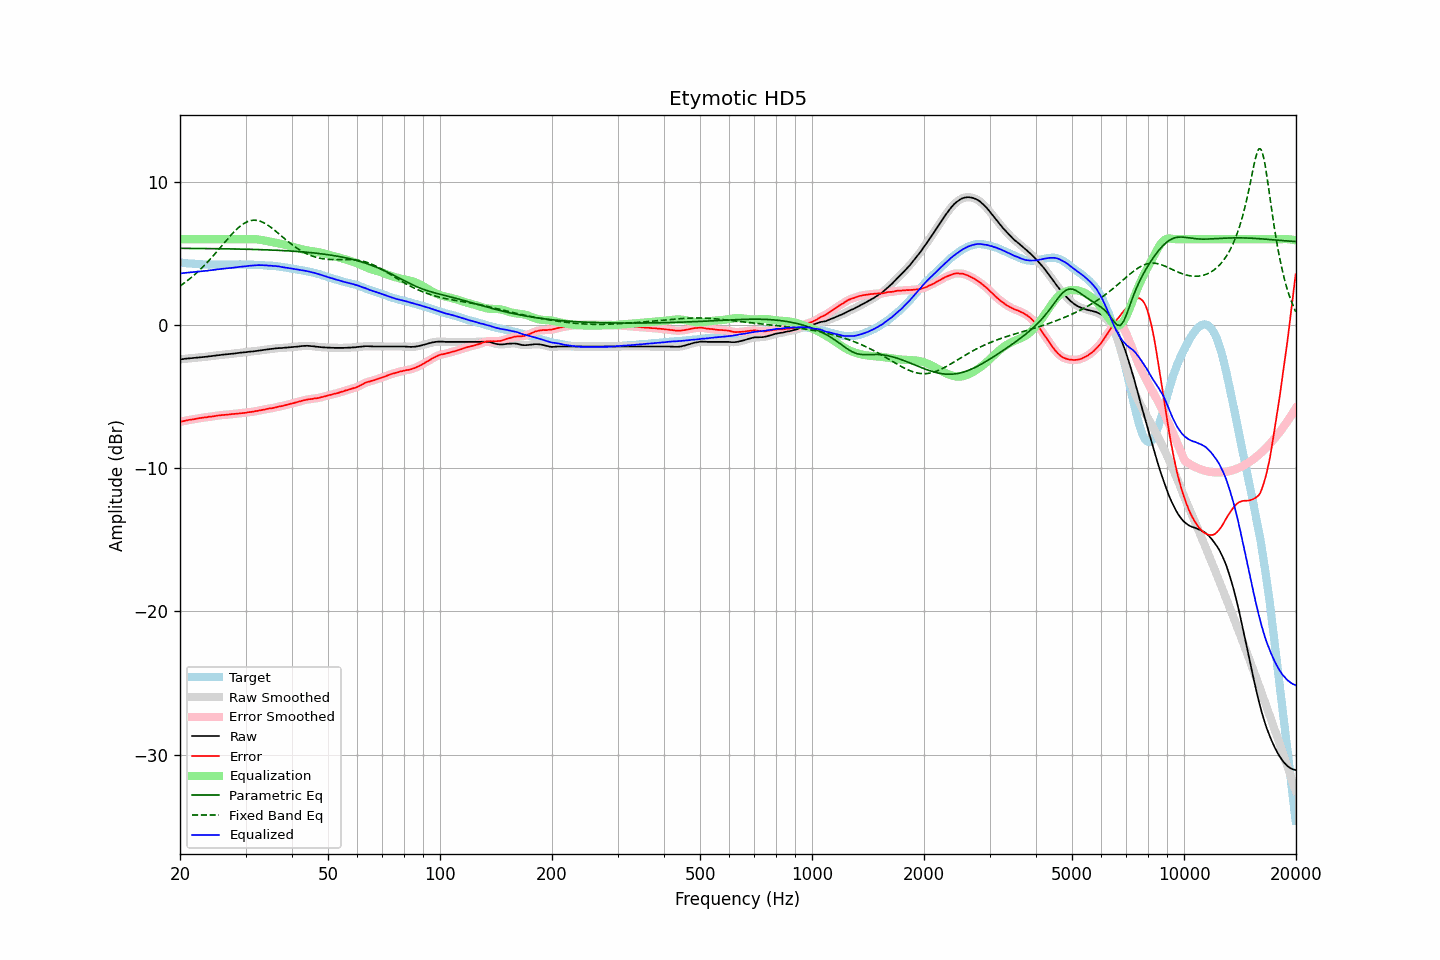

Source data for this figure (header and first rows):
frequency, raw, error, smoothed, error_smoothed, equalization, parametric_eq, fixed_band_eq, equalized_raw, equalized_smoothed, target
20.00, -2.40, -6.76, -2.40, -6.76, 6.00, 5.36, 2.72, 3.60, 3.60, 4.36
20.20, -2.39, -6.74, -2.38, -6.74, 6.00, 5.36, 2.80, 3.61, 3.62, 4.35
20.40, -2.38, -6.72, -2.37, -6.71, 6.00, 5.36, 2.88, 3.62, 3.63, 4.34
20.61, -2.36, -6.69, -2.36, -6.69, 6.00, 5.35, 2.96, 3.64, 3.64, 4.33
20.81, -2.35, -6.66, -2.35, -6.66, 6.00, 5.35, 3.05, 3.65, 3.65, 4.31
21.02, -2.34, -6.64, -2.34, -6.64, 6.00, 5.35, 3.14, 3.66, 3.66, 4.30
21.23, -2.33, -6.62, -2.33, -6.62, 6.00, 5.35, 3.22, 3.67, 3.67, 4.29
21.44, -2.32, -6.62, -2.32, -6.61, 6.00, 5.35, 3.32, 3.68, 3.68, 4.30
21.66, -2.31, -6.59, -2.31, -6.59, 6.00, 5.35, 3.41, 3.69, 3.69, 4.28
21.87, -2.30, -6.57, -2.30, -6.57, 6.00, 5.35, 3.51, 3.70, 3.70, 4.28
22.09, -2.29, -6.54, -2.28, -6.55, 6.00, 5.35, 3.61, 3.71, 3.72, 4.26
22.31, -2.27, -6.52, -2.27, -6.53, 6.00, 5.35, 3.71, 3.73, 3.73, 4.26
22.54, -2.26, -6.50, -2.26, -6.51, 6.00, 5.35, 3.82, 3.74, 3.74, 4.25
22.76, -2.25, -6.49, -2.25, -6.49, 6.00, 5.34, 3.93, 3.75, 3.75, 4.25
22.99, -2.24, -6.47, -2.24, -6.47, 6.00, 5.34, 4.04, 3.76, 3.76, 4.24
23.22, -2.23, -6.45, -2.23, -6.46, 6.00, 5.34, 4.15, 3.77, 3.77, 4.23
23.45, -2.22, -6.45, -2.22, -6.44, 6.00, 5.34, 4.27, 3.78, 3.78, 4.24
23.69, -2.21, -6.43, -2.20, -6.43, 6.00, 5.34, 4.39, 3.79, 3.80, 4.22
23.92, -2.19, -6.40, -2.19, -6.41, 6.00, 5.34, 4.51, 3.81, 3.81, 4.21
24.16, -2.18, -6.40, -2.18, -6.40, 6.00, 5.34, 4.63, 3.82, 3.82, 4.22
24.40, -2.17, -6.39, -2.16, -6.38, 6.00, 5.34, 4.75, 3.83, 3.84, 4.22
24.65, -2.15, -6.37, -2.15, -6.37, 6.00, 5.33, 4.88, 3.85, 3.85, 4.22
24.89, -2.14, -6.36, -2.13, -6.35, 6.00, 5.33, 5.01, 3.86, 3.87, 4.22
25.14, -2.12, -6.33, -2.12, -6.33, 6.00, 5.33, 5.14, 3.88, 3.88, 4.21
25.39, -2.11, -6.32, -2.11, -6.32, 6.00, 5.33, 5.27, 3.89, 3.89, 4.21
25.65, -2.10, -6.31, -2.09, -6.30, 6.00, 5.33, 5.40, 3.90, 3.91, 4.21
25.91, -2.08, -6.28, -2.08, -6.29, 6.00, 5.33, 5.54, 3.92, 3.92, 4.21
26.16, -2.07, -6.28, -2.07, -6.28, 6.00, 5.33, 5.67, 3.93, 3.93, 4.22
26.43, -2.06, -6.27, -2.06, -6.27, 6.00, 5.32, 5.80, 3.94, 3.94, 4.22
26.69, -2.05, -6.26, -2.05, -6.26, 6.00, 5.32, 5.93, 3.95, 3.95, 4.22
26.96, -2.04, -6.25, -2.04, -6.25, 6.00, 5.32, 6.06, 3.96, 3.96, 4.21
27.23, -2.03, -6.24, -2.02, -6.24, 6.00, 5.32, 6.19, 3.97, 3.98, 4.21
27.50, -2.01, -6.22, -2.01, -6.22, 6.00, 5.32, 6.31, 3.99, 3.99, 4.21
27.77, -2.00, -6.22, -2.00, -6.21, 6.00, 5.31, 6.43, 4.00, 4.00, 4.22
28.05, -1.99, -6.21, -1.98, -6.20, 6.00, 5.31, 6.55, 4.01, 4.02, 4.22
28.33, -1.97, -6.19, -1.97, -6.20, 6.00, 5.31, 6.66, 4.03, 4.03, 4.23
28.62, -1.96, -6.18, -1.95, -6.18, 6.00, 5.31, 6.77, 4.04, 4.05, 4.23
28.90, -1.94, -6.17, -1.94, -6.17, 6.00, 5.31, 6.86, 4.06, 4.06, 4.24
29.19, -1.93, -6.16, -1.93, -6.16, 6.00, 5.30, 6.95, 4.07, 4.07, 4.23
29.48, -1.92, -6.15, -1.92, -6.15, 6.00, 5.30, 7.03, 4.08, 4.08, 4.23
29.78, -1.91, -6.14, -1.91, -6.14, 6.00, 5.30, 7.11, 4.09, 4.09, 4.23
30.08, -1.90, -6.13, -1.89, -6.12, 6.00, 5.29, 7.17, 4.10, 4.11, 4.23
30.38, -1.88, -6.09, -1.88, -6.10, 6.00, 5.29, 7.22, 4.13, 4.12, 4.22
30.68, -1.87, -6.08, -1.87, -6.08, 6.00, 5.29, 7.26, 4.14, 4.14, 4.22
30.99, -1.86, -6.07, -1.86, -6.07, 6.00, 5.29, 7.30, 4.15, 4.15, 4.21
31.30, -1.85, -6.06, -1.85, -6.06, 6.00, 5.28, 7.31, 4.16, 4.16, 4.21
31.61, -1.84, -6.05, -1.83, -6.04, 6.00, 5.28, 7.32, 4.16, 4.17, 4.21
31.93, -1.82, -6.01, -1.82, -6.02, 5.99, 5.28, 7.32, 4.18, 4.17, 4.19
32.24, -1.81, -6.00, -1.80, -5.99, 5.98, 5.27, 7.31, 4.18, 4.18, 4.20
32.57, -1.79, -5.97, -1.79, -5.97, 5.97, 5.27, 7.28, 4.18, 4.18, 4.18
32.89, -1.78, -5.96, -1.77, -5.96, 5.95, 5.27, 7.25, 4.18, 4.18, 4.18
33.22, -1.76, -5.94, -1.76, -5.94, 5.93, 5.26, 7.20, 4.18, 4.18, 4.18
33.55, -1.74, -5.91, -1.74, -5.91, 5.91, 5.26, 7.15, 4.18, 4.17, 4.18
33.89, -1.73, -5.89, -1.72, -5.89, 5.89, 5.25, 7.09, 4.17, 4.17, 4.16
34.23, -1.71, -5.86, -1.71, -5.86, 5.87, 5.25, 7.02, 4.16, 4.16, 4.15
34.57, -1.70, -5.85, -1.69, -5.84, 5.85, 5.25, 6.95, 4.15, 4.15, 4.15
34.92, -1.68, -5.81, -1.68, -5.82, 5.83, 5.24, 6.87, 4.15, 4.15, 4.14
35.27, -1.67, -5.82, -1.67, -5.81, 5.80, 5.24, 6.78, 4.14, 4.14, 4.15
35.62, -1.66, -5.79, -1.65, -5.79, 5.78, 5.23, 6.70, 4.12, 4.13, 4.13
35.97, -1.64, -5.76, -1.64, -5.77, 5.76, 5.23, 6.61, 4.12, 4.12, 4.13
... 635 more rows
